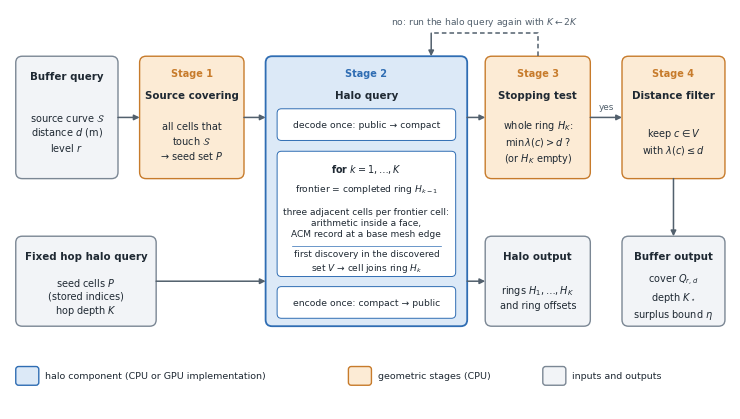

Generate this figure with matplotlib:
"""End to end workflow figure (reviewer 3, comment 1). Writes PDF and SVG with editable text."""
import matplotlib
matplotlib.use("Agg")
import matplotlib.pyplot as plt
from matplotlib.patches import FancyBboxPatch, FancyArrowPatch

plt.rcParams.update({"font.family": "DejaVu Sans", "font.size": 7.5,
                     "pdf.fonttype": 42, "svg.fonttype": "none", "mathtext.fontset": "dejavusans"})

INK = "#1F2933"; LINE = "#52606D"
GEO_F, GEO_E = "#FCEBD5", "#C77B2B"      # geometric stages (CPU)
HALO_F, HALO_E = "#DCE9F7", "#2F6DB3"    # halo component (CPU or GPU)
IO_F, IO_E = "#F2F4F7", "#7B8794"        # inputs and outputs
IN_F = "#FFFFFF"

fig = plt.figure(figsize=(7.2, 4.0))
ax = fig.add_axes([0, 0, 1, 1]); ax.set_xlim(0, 100); ax.set_ylim(0, 55.56); ax.axis("off")

def box(x, y, w, h, fc, ec, lw=1.0, r=0.9, z=2):
    ax.add_patch(FancyBboxPatch((x, y), w, h, boxstyle=f"round,pad=0,rounding_size={r}", fc=fc, ec=ec, lw=lw, zorder=z))

def text(x, y, s, size=7.2, weight="normal", color=INK, ha="center", va="center"):
    ax.text(x, y, s, fontsize=size, fontweight=weight, color=color, ha=ha, va=va, zorder=5, linespacing=1.3)

def arrow(p, q, color=LINE, lw=1.1):
    ax.add_patch(FancyArrowPatch(p, q, arrowstyle="-|>", mutation_scale=8, lw=lw, color=color, zorder=4, shrinkA=0, shrinkB=0))

def stage(x, w, y, h, num, title, body, fc, ec):
    box(x, y, w, h, fc, ec)
    text(x + w / 2, y + h - 2.3, num, 7.0, "bold", color=ec)
    text(x + w / 2, y + h - 5.4, title, 7.4, "bold")
    text(x + w / 2, y + (h - 7.2) / 2 + 0.3, body, 7.0)

def io(x, w, y, h, title, body):
    box(x, y, w, h, IO_F, IO_E)
    text(x + w / 2, y + h - 2.8, title, 7.4, "bold")
    text(x + w / 2, y + (h - 4.6) / 2 + 0.2, body, 7.0)

X0, W0 = 0.8, 14.2      # inputs
X1, W1 = 18.0, 14.5     # stage 1
X2, W2 = 35.5, 28.0     # stage 2
X3, W3 = 66.0, 14.6     # stage 3
X4, W4 = 85.0, 14.3     # stage 4
yT, hT = 32.0, 17.0     # upper row
yB, hB = 11.5, 12.5     # lower row
ym = yT + hT / 2; yb = yB + hB / 2

io(X0, W0, yT, hT, "Buffer query", "source curve $\\mathcal{S}$\ndistance $d$ (m)\nlevel $r$")
stage(X1, W1, yT, hT, "Stage 1", "Source covering", "all cells that\ntouch $\\mathcal{S}$\n→ seed set $P$", GEO_F, GEO_E)
stage(X3, W3, yT, hT, "Stage 3", "Stopping test", "whole ring $H_K$:\n$\\min\\,\\lambda(c) > d$ ?\n(or $H_K$ empty)", GEO_F, GEO_E)
stage(X4, W4, yT, hT, "Stage 4", "Distance filter", "keep $c \\in V$\nwith $\\lambda(c) \\leq d$", GEO_F, GEO_E)

# stage 2: halo query, spans both rows
box(X2, yB, W2, yT + hT - yB, HALO_F, HALO_E, lw=1.3)
text(X2 + W2 / 2, yT + hT - 2.3, "Stage 2", 7.0, "bold", color=HALO_E)
text(X2 + W2 / 2, yT + hT - 5.4, "Halo query", 7.4, "bold")
xi, wi = X2 + 1.6, W2 - 3.2
box(xi, 37.3, wi, 4.4, IN_F, HALO_E, lw=0.7, r=0.6)
text(X2 + W2 / 2, 39.5, "decode once: public → compact", 6.7)
box(xi, 18.4, wi, 17.4, IN_F, HALO_E, lw=0.7, r=0.6)
text(X2 + W2 / 2, 33.4, "for $k = 1,\\ldots,K$", 6.9, "bold")
text(X2 + W2 / 2, 30.6, "frontier = completed ring $H_{k-1}$", 6.6)
text(X2 + W2 / 2, 25.9, "three adjacent cells per frontier cell:\narithmetic inside a face,\nACM record at a base mesh edge", 6.5)
text(X2 + W2 / 2, 20.5, "first discovery in the discovered\nset $V$ → cell joins ring $H_k$", 6.5)
ax.plot([xi + 2, xi + wi - 2], [22.7, 22.7], color=HALO_E, lw=0.5, zorder=4)
box(xi, 12.6, wi, 4.4, IN_F, HALO_E, lw=0.7, r=0.6)
text(X2 + W2 / 2, 14.8, "encode once: compact → public", 6.7)

io(X0, 19.5, yB, hB, "Fixed hop halo query", "seed cells $P$\n(stored indices)\nhop depth $K$")
io(X3, W3, yB, hB, "Halo output", "rings $H_1,\\ldots,H_K$\nand ring offsets")
io(X4, W4, yB, hB, "Buffer output", "cover $Q_{r,d}$\ndepth $K_\\star$\nsurplus bound $\\eta$")

arrow((X0 + W0, ym), (X1, ym)); arrow((X1 + W1, ym), (X2, ym))
arrow((X2 + W2, ym), (X3, ym)); arrow((X3 + W3, ym), (X4, ym))
text((X3 + W3 + X4) / 2, ym + 1.5, "yes", 6.4, color=LINE)
arrow((X0 + 19.5, yb), (X2, yb)); arrow((X2 + W2, yb), (X3, yb))
arrow((X4 + W4 / 2, yT), (X4 + W4 / 2, yB + hB))
# "no" loop from stage 3 back into stage 2
xa, xb, yl2 = X3 + W3 / 2, X2 + W2 - 5.0, yT + hT + 3.2
ax.plot([xa, xa, xb], [yT + hT, yl2, yl2], color=LINE, lw=1.1, ls=(0, (3, 2)), zorder=4, solid_capstyle="butt")
arrow((xb, yl2), (xb, yT + hT))
text((xa + xb) / 2, yl2 + 1.6, "no: run the halo query again with $K \\leftarrow 2K$", 6.6, color=LINE)

# legend
yl = 4.6
box(0.8, yl - 1.3, 3.2, 2.6, HALO_F, HALO_E, r=0.4); text(4.9, yl, "halo component (CPU or GPU implementation)", 6.8, ha="left")
box(47.0, yl - 1.3, 3.2, 2.6, GEO_F, GEO_E, r=0.4); text(51.1, yl, "geometric stages (CPU)", 6.8, ha="left")
box(74.0, yl - 1.3, 3.2, 2.6, IO_F, IO_E, r=0.4); text(78.1, yl, "inputs and outputs", 6.8, ha="left")

for ext in ("pdf", "svg", "png"):
    fig.savefig(f"Figure_End_to_End_Workflow.{ext}", dpi=220)
print("ok")
